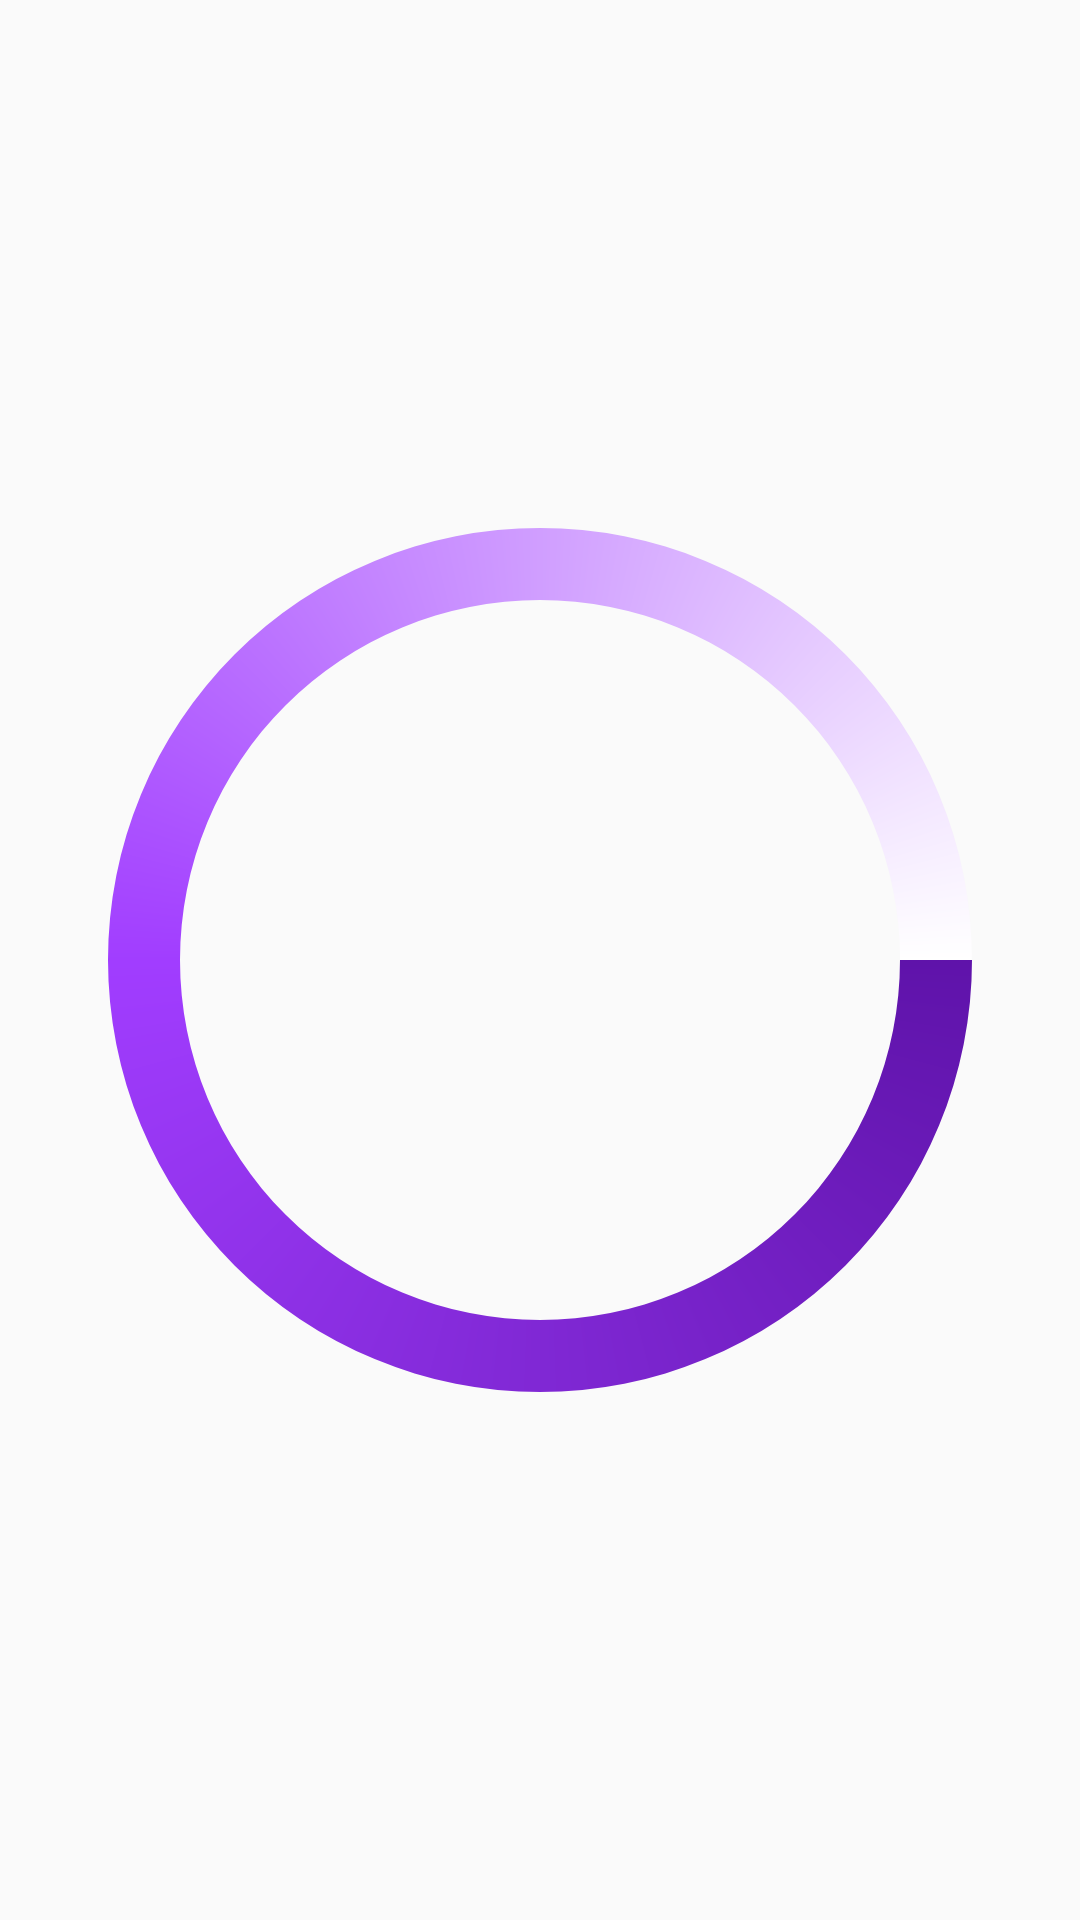

Write the Android layout XML for this screen, with the resource values it uses.
<!-- AndroidManifest.xml: application theme AppTheme -->
<!-- res/layout/custom_progress_view.xml -->
<?xml version="1.0" encoding="utf-8"?>
<ProgressBar xmlns:android="http://schemas.android.com/apk/res/android"
    android:id="@+id/progress"
    android:layout_width="wrap_content"
    android:layout_height="wrap_content"
    android:layout_gravity="center"
    android:indeterminateDrawable="@drawable/circular_progress_bar"
    android:indeterminateDuration="1200" />
<!-- resources referenced by this layout -->
<resources>
  <!-- drawable circular_progress_bar (drawable) -->
  <?xml version="1.0" encoding="utf-8"?>
  <rotate xmlns:android="http://schemas.android.com/apk/res/android"
      android:fromDegrees="0"
      android:pivotX="50%"
      android:pivotY="50%"
      android:toDegrees="360">
  
      <shape
          android:innerRadiusRatio="3"
          android:shape="ring"
          android:thicknessRatio="15"
          android:useLevel="false">
  
          <size
              android:width="79dip"
              android:height="76dip" />
  
          <gradient
              android:angle="0"
              android:centerColor="#A13DFF"
              android:endColor="#ffffff"
              android:startColor="#5F13AA"
              android:type="sweep"
              android:useLevel="false" />
      </shape>
  </rotate>
  <style name="AppTheme" parent="Theme.AppCompat.Light.NoActionBar">
          
          <item name="colorPrimary">@color/colorPrimary</item>
          <item name="colorPrimaryDark">@color/colorPrimaryDark</item>
          <item name="colorAccent">@color/colorAccent</item>
          <item name="android:windowLightStatusBar">true</item>
      </style>
  <color name="colorPrimary">#3F51B5</color>
  <color name="colorPrimaryDark">#303F9F</color>
  <color name="colorAccent">#FF4081</color>
</resources>
